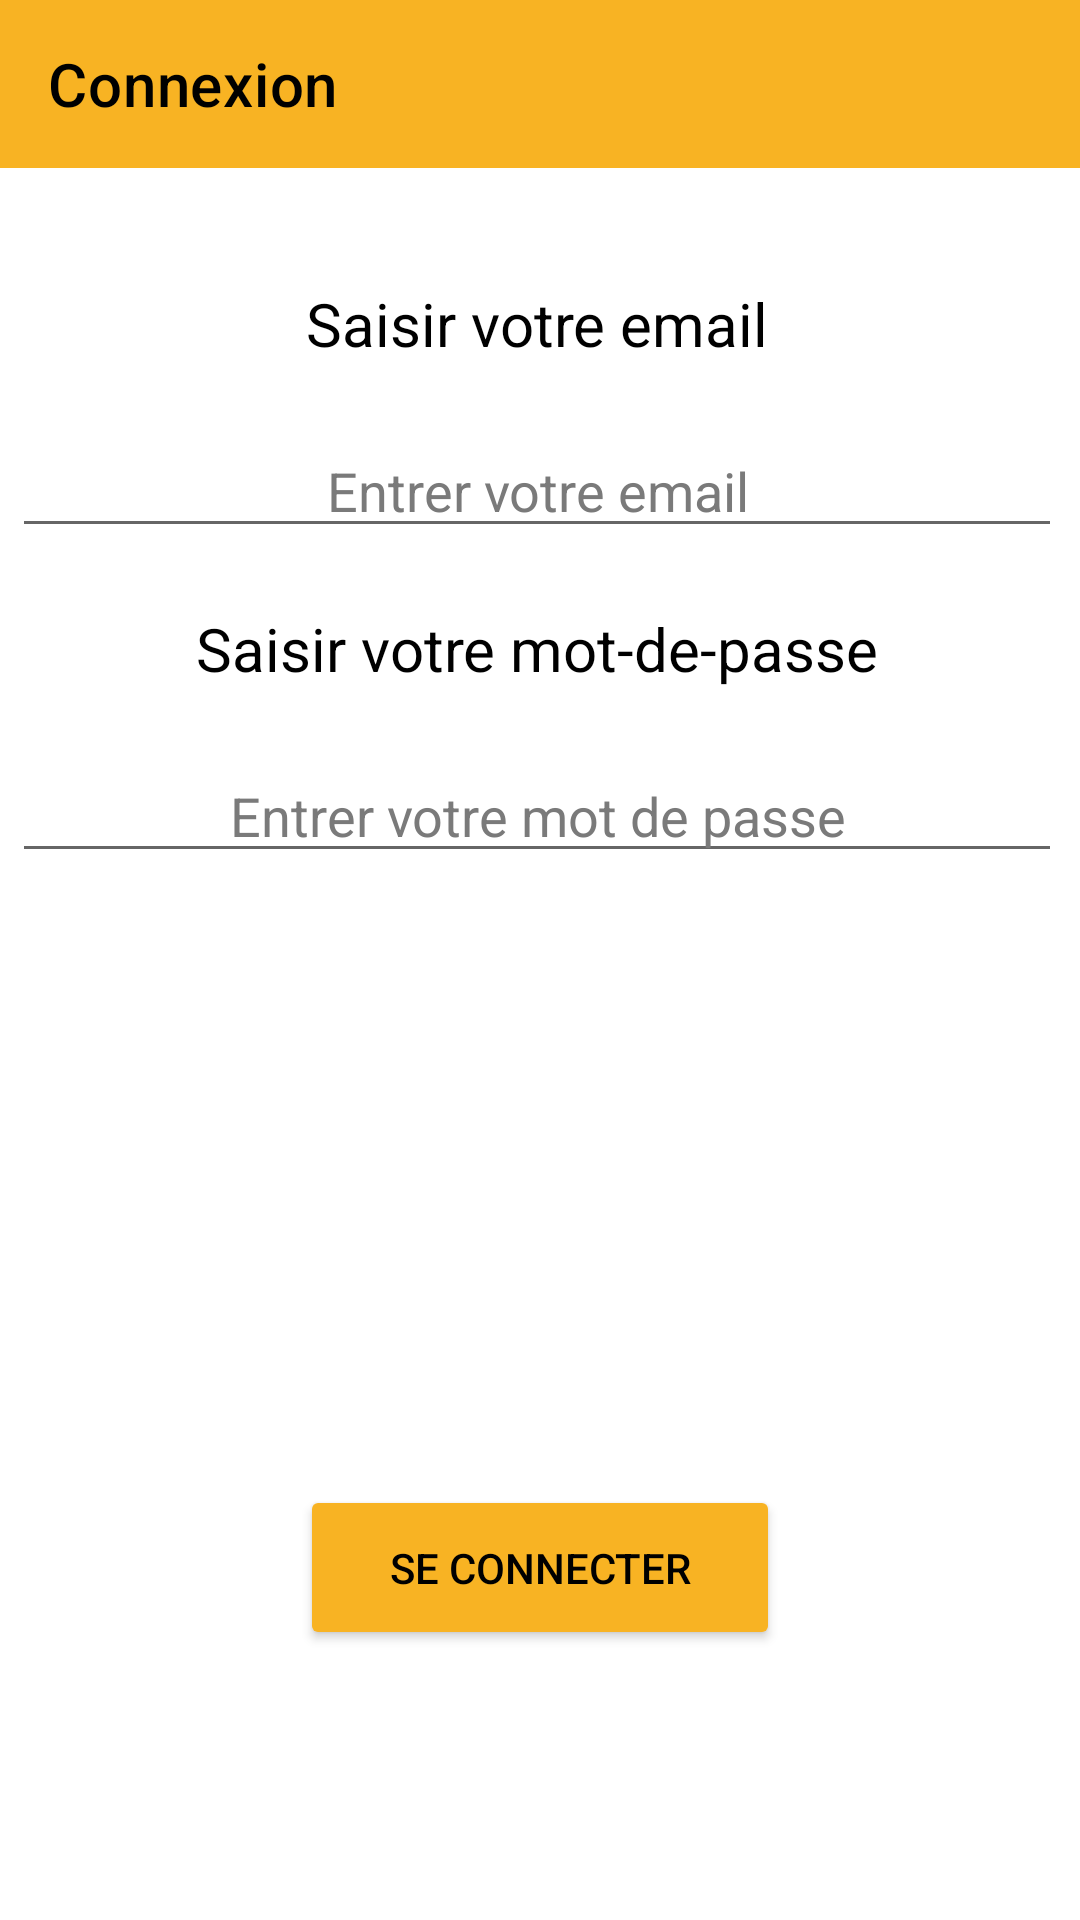

Android layout source for this screen:
<!-- AndroidManifest.xml: application theme Theme.NeverAlone -->
<!-- res/layout/activity_login.xml -->
<?xml version="1.0" encoding="utf-8"?>
<RelativeLayout xmlns:android="http://schemas.android.com/apk/res/android"
    xmlns:app="http://schemas.android.com/apk/res-auto"
    xmlns:tools="http://schemas.android.com/tools"
    android:layout_width="match_parent"
    android:layout_height="match_parent"
    android:background="@color/white"
    tools:context=".LoginActivity"
    >


    <com.google.android.material.appbar.AppBarLayout
        android:layout_width="match_parent"
        android:layout_height="wrap_content"
        android:textSize="20dp">

        <androidx.appcompat.widget.Toolbar
            android:id="@+id/toolbar"
            android:layout_width="match_parent"
            android:layout_height="wrap_content"
            android:background="@color/orange"
            android:gravity="center"
            app:title="Connexion"
            app:titleTextColor="@color/black" />

    </com.google.android.material.appbar.AppBarLayout>


    <LinearLayout
        android:layout_width="match_parent"
        android:layout_height="wrap_content"
        android:layout_alignParentStart="true"
        android:layout_alignParentBottom="true"
        android:layout_marginStart="-2dp"
        android:layout_marginBottom="329dp"
        android:gravity="center"
        android:orientation="vertical"
        tools:layout_editor_absoluteX="0dp"
        tools:layout_editor_absoluteY="79dp">

        <TextView
            android:id="@+id/textViewMail"
            android:layout_width="match_parent"
            android:layout_height="wrap_content"
            android:layout_marginBottom="20dp"
            android:text="Saisir votre email"
            android:textAlignment="center"
            android:textColor="@color/black"
            android:textSize="20dp" />

        <EditText
            android:id="@+id/editTextEmailAddress"
            android:layout_width="350dp"
            android:layout_height="wrap_content"
            android:layout_marginBottom="20dp"
            android:ems="10"
            android:hint="Entrer votre email"
            android:inputType="textEmailAddress"
            android:textAlignment="center"
            android:textColor="@color/black"
            android:textColorHighlight="@color/orange"
            android:textColorHint="#7A7A7A"
            android:textColorLink="@color/orange"
            android:textCursorDrawable="@color/black" />

        <LinearLayout
            android:layout_width="match_parent"
            android:layout_height="wrap_content"
            android:gravity="center"
            android:orientation="vertical"
            tools:layout_editor_absoluteX="-16dp"
            tools:layout_editor_absoluteY="213dp">

            <TextView
                android:id="@+id/textView"
                android:layout_width="match_parent"
                android:layout_height="wrap_content"
                android:layout_marginBottom="20dp"
                android:text="Saisir votre mot-de-passe"
                android:textAlignment="center"
                android:textColor="@color/black"
                android:textSize="20dp" />

        </LinearLayout>

        <EditText
            android:id="@+id/editTextPassWord"
            android:layout_width="350dp"
            android:layout_height="wrap_content"
            android:layout_marginBottom="20dp"
            android:ems="10"
            android:hint="Entrer votre mot de passe"
            android:inputType="textEmailAddress"
            android:textAlignment="center"
            android:textColor="@color/black"
            android:textColorHint="#7A7A7A" />

    </LinearLayout>

    <Button
        android:id="@+id/logIn"
        android:layout_width="160dp"
        android:layout_height="55dp"
        android:layout_centerHorizontal="true"
        android:layout_alignParentBottom="true"
        android:layout_marginStart="127dp"
        android:layout_marginBottom="90dp"
        android:width="300dp"
        android:height="60dp"
        android:backgroundTint="@color/orange"
        android:onClick="login"
        android:text="se connecter"
        android:textColor="@color/black"
        tools:layout_editor_absoluteX="125dp"
        tools:layout_editor_absoluteY="638dp" />




</RelativeLayout>
<!-- resources referenced by this layout -->
<resources>
  <color name="black">#FF000000</color>
  <color name="orange">#F8B323</color>
  <color name="white">#FFFFFFFF</color>
  <style name="Theme.NeverAlone" parent="Theme.MaterialComponents.DayNight.DarkActionBar">
          
          <item name="colorPrimary">@color/purple_500</item>
          <item name="colorPrimaryVariant">@color/purple_700</item>
          <item name="colorOnPrimary">@color/white</item>
          
          <item name="colorSecondary">@color/teal_200</item>
          <item name="colorSecondaryVariant">@color/teal_700</item>
          <item name="colorOnSecondary">@color/black</item>
          
          <item name="android:statusBarColor" tools:targetApi="l">?attr/colorPrimaryVariant</item>
          
      </style>
  <color name="purple_500">#FF6200EE</color>
  <color name="purple_700">#FF3700B3</color>
  <color name="teal_200">#FF03DAC5</color>
  <color name="teal_700">#FF018786</color>
</resources>
